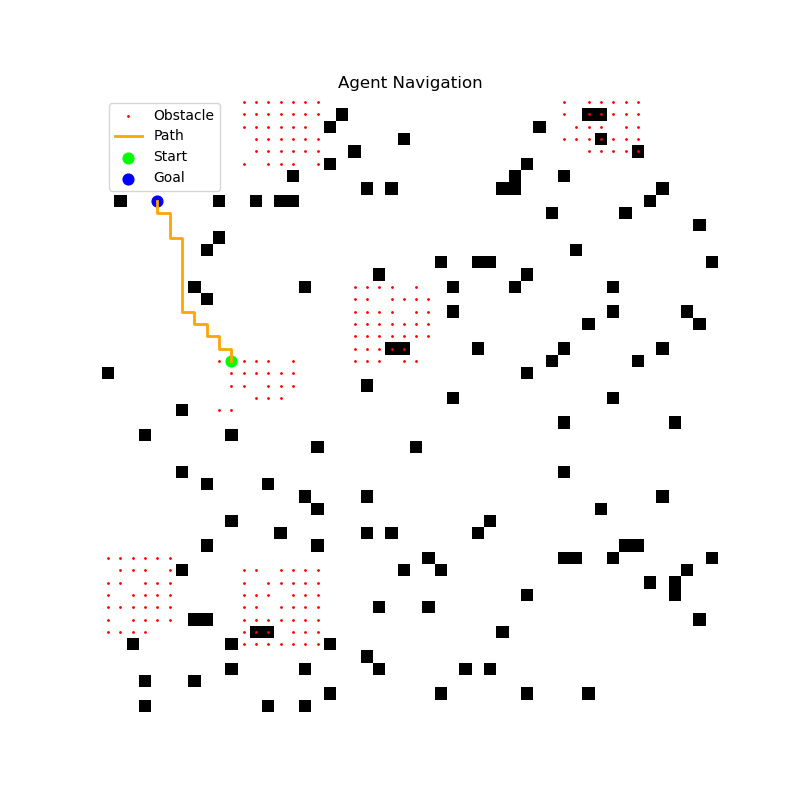

Values plotted in this chart, from the file beside it:
x, y
21, 10
20, 10
20, 9
19, 9
19, 8
18, 8
18, 7
17, 7
17, 6
16, 6
15, 6
14, 6
13, 6
12, 6
11, 6
11, 5
10, 5
9, 5
9, 4
8, 4
